pico-8 play session: mixed d-pad (fixed 12-tick cycle)

[t = 8 s] mixed d-pad (1.2s cycle ×~6): → ← ↑ ↓ + 🅾/❎ taps, ~8s
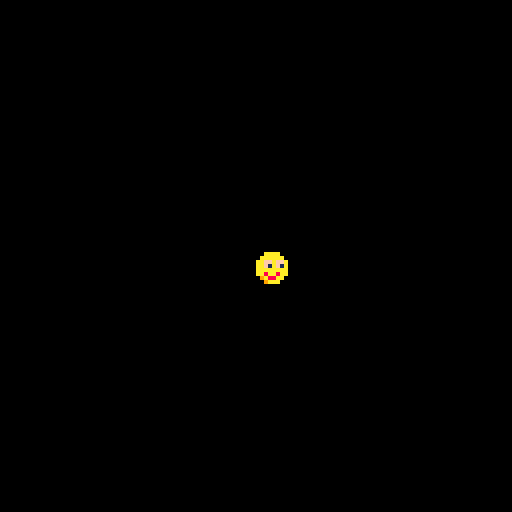

pico-8 cartridge
version 34
__lua__
--[[
from nerdyteachers.com
the main.menu tutorial part i intro
illustrates a simple state machine
]]--
-- ===== ===== ===== ===== ===== ===== ===== ===== ===== ===== ===== ===== =====


-- ===== ===== ===== ===== ===== ===== ===== ===== ===== ===== ===== ===== =====
function _init() --iiiiiii
  scene="menu"
  x=63
  y=63
end

function _update() --uuuuuuuu
  if scene=="menu" then
    update_menu()
  elseif scene=="game" then
    update_game()
  end
  --[[
  ]]--
end

function update_menu()
  if btnp(❎) then scene="game" end
end

function update_game()
  if btn(⬅️ )then x-=1 end
  if btn(➡️ )then x+=1 end
  if btn(⬆️ )then y-=1 end
  if btn(⬇️ )then y+=1 end
  if btnp(❎) then scene="menu" end
end

function _draw() --dddddd
  if scene=="menu" then draw_menu()
  elseif scene=="game" then draw_game()
  end
  --[[
  ]]--
end

function draw_menu()
  cls()
  print("press ❎ to start", 30, 63)
end

function draw_game()
  cls()
  spr(1,x,y)
end

-- ===== ===== ===== ===== ===== ===== ===== ===== ===== ===== ===== ===== =====
__gfx__
0000000000aaaa000000000000000000000000000000000000000000000000000000000000000000000000000000000000000000000000000000000000000000
000000000aaaaaa00000000000000000000000000000000000000000000000000000000000000000000000000000000000000000000000000000000000000000
00000000aaffaffa0000000000000000000000000000000000000000000000000000000000000000000000000000000000000000000000000000000000000000
00000000aaf1af1a0000000000000000000000000000000000000000000000000000000000000000000000000000000000000000000000000000000000000000
00000000aaaaaaaa0000000000000000000000000000000000000000000000000000000000000000000000000000000000000000000000000000000000000000
00000000aa8aa8aa0000000000000000000000000000000000000000000000000000000000000000000000000000000000000000000000000000000000000000
0000000009a88aa00000000000000000000000000000000000000000000000000000000000000000000000000000000000000000000000000000000000000000
00000000009aaa000000000000000000000000000000000000000000000000000000000000000000000000000000000000000000000000000000000000000000
